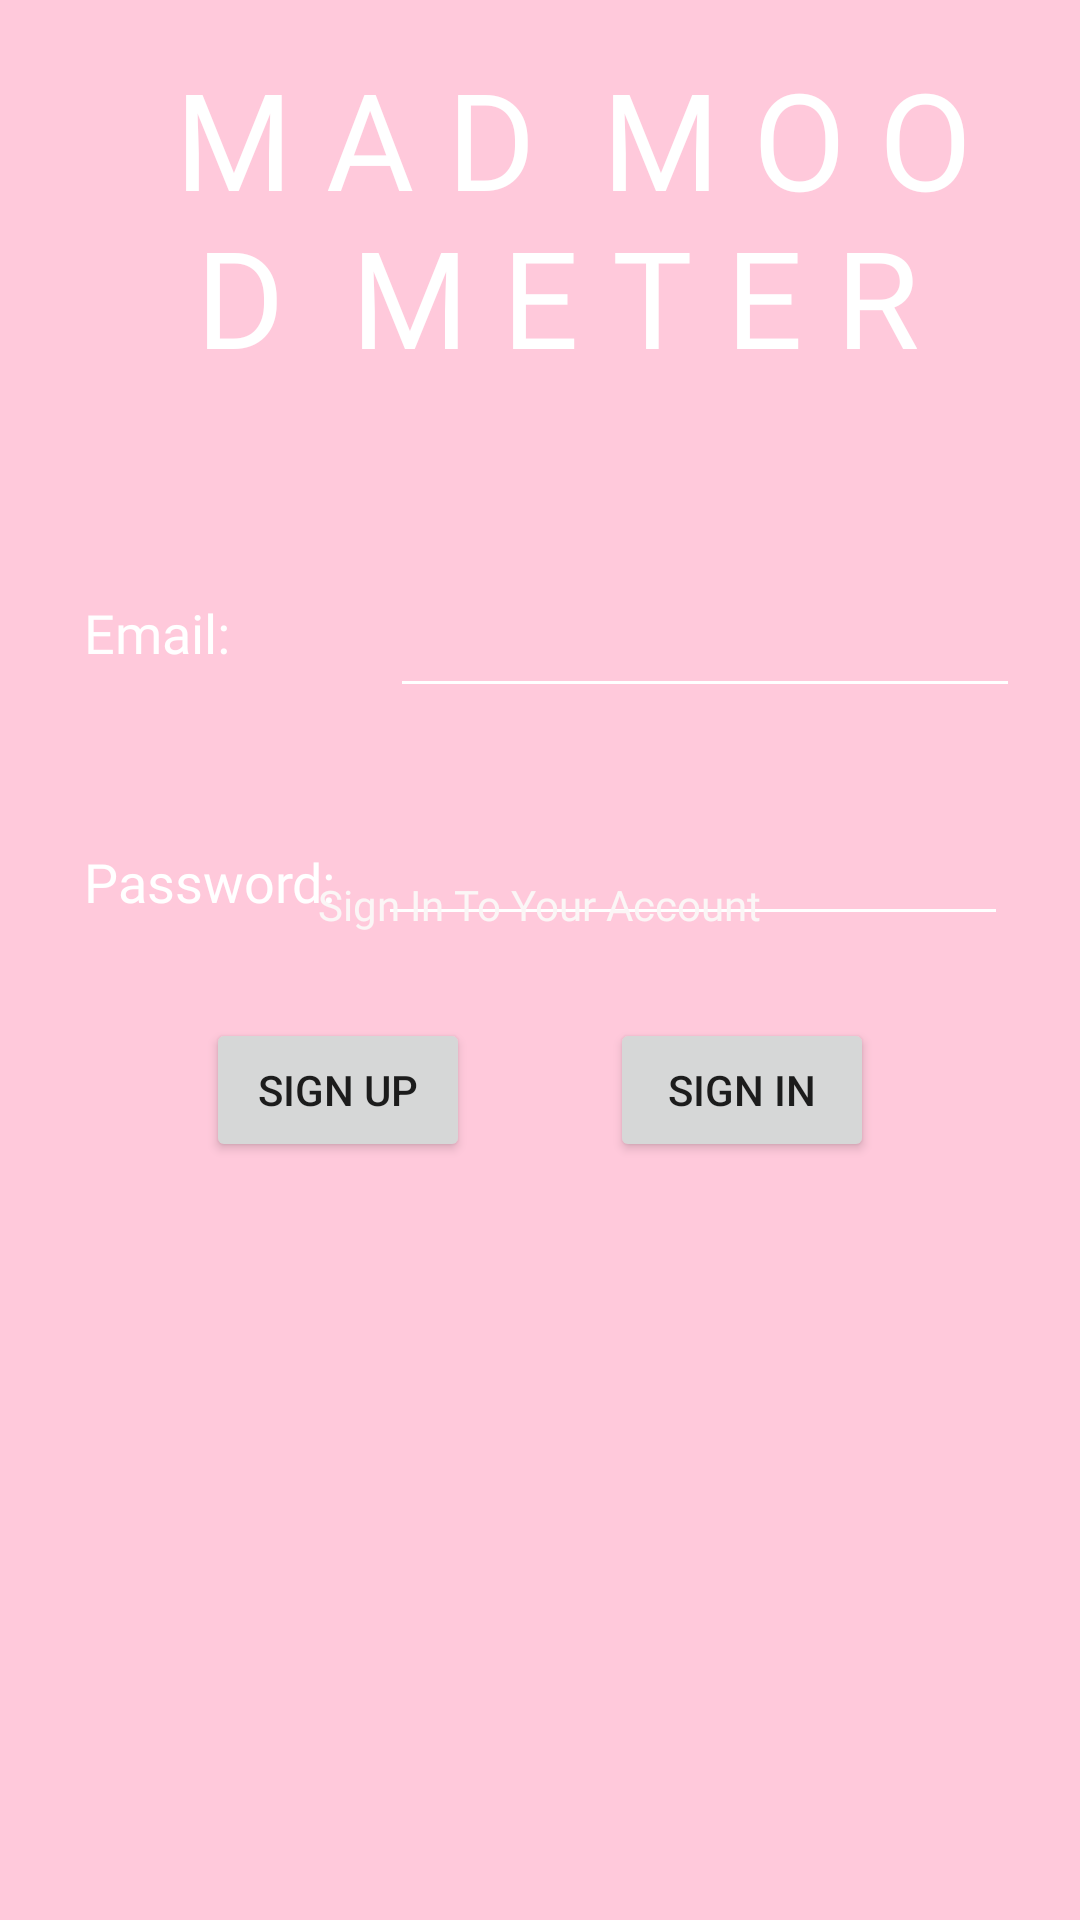

This screen was rendered from an Android layout file. Write that file and the resources it references.
<!-- AndroidManifest.xml: application theme Theme.MoodMeter_Design -->
<!-- res/layout/signup.xml -->
<?xml version="1.0" encoding="utf-8"?>
<androidx.constraintlayout.widget.ConstraintLayout xmlns:android="http://schemas.android.com/apk/res/android"
    xmlns:app="http://schemas.android.com/apk/res-auto"
    xmlns:tools="http://schemas.android.com/tools"
    android:layout_width="match_parent"
    android:layout_height="match_parent"
    android:background="@color/pink"
    tools:context=".MainActivity">


    <TextView
        android:id="@+id/emailTV"
        android:layout_width="100dp"
        android:layout_height="35dp"
        android:layout_marginStart="28dp"
        android:layout_marginTop="188dp"
        android:fontFamily="@font/modak"
        android:gravity="bottom"
        android:text="Email:"
        android:textColor="@color/white"
        android:textSize="18sp"
        app:layout_constraintStart_toStartOf="parent"
        app:layout_constraintTop_toTopOf="parent" />

    <EditText
        android:id="@+id/emailEditText"
        android:layout_width="wrap_content"
        android:layout_height="wrap_content"
        android:layout_marginTop="188dp"
        android:layout_marginEnd="20dp"
        android:backgroundTint="@color/white"
        android:ems="10"
        android:inputType="textPersonName"
        android:minHeight="48dp"
        app:layout_constraintEnd_toEndOf="parent"
        app:layout_constraintTop_toTopOf="parent"
        tools:ignore="SpeakableTextPresentCheck" />

    <TextView
        android:id="@+id/passwordTV"
        android:layout_width="100dp"
        android:layout_height="35dp"
        android:layout_marginStart="28dp"
        android:layout_marginTop="48dp"
        android:fontFamily="@font/modak"
        android:gravity="bottom"
        android:text="Password:"
        android:textColor="@color/white"
        android:textSize="18sp"
        app:layout_constraintStart_toStartOf="parent"
        app:layout_constraintTop_toBottomOf="@+id/emailTV" />

    <EditText
        android:id="@+id/passwordEditText"
        android:layout_width="wrap_content"
        android:layout_height="wrap_content"
        android:layout_marginTop="28dp"
        android:layout_marginEnd="24dp"
        android:backgroundTint="@color/white"
        android:ems="10"
        android:inputType="textPersonName"
        android:minHeight="48dp"
        app:layout_constraintEnd_toEndOf="parent"
        app:layout_constraintTop_toBottomOf="@+id/emailEditText"
        tools:ignore="SpeakableTextPresentCheck" />

    <TextView
        android:id="@+id/authMessageTextView"
        android:layout_width="250sp"
        android:layout_height="wrap_content"
        android:fontFamily="@font/modak"
        android:gravity="center"
        android:text="Sign In To Your Account"
        android:textColor="#FBF6F6"
        android:textSize="14sp"
        app:layout_constraintBottom_toBottomOf="parent"
        app:layout_constraintEnd_toEndOf="parent"
        app:layout_constraintHorizontal_bias="0.496"
        app:layout_constraintStart_toStartOf="parent"
        app:layout_constraintTop_toTopOf="parent"
        app:layout_constraintVertical_bias="0.47" />

    <TextView
        android:id="@+id/textView"
        android:layout_width="313dp"
        android:layout_height="120dp"
        android:layout_marginTop="16dp"
        android:fontFamily="@font/modak"
        android:text=" M A D  M O O D  M E T E R"
        android:textAlignment="center"
        android:textColor="@color/white"
        android:textSize="45sp"
        app:layout_constraintEnd_toEndOf="parent"
        app:layout_constraintHorizontal_bias="0.627"
        app:layout_constraintStart_toStartOf="parent"
        app:layout_constraintTop_toTopOf="parent" />

    <Button
        android:id="@+id/signup"
        android:layout_width="wrap_content"
        android:layout_height="wrap_content"
        android:text="Sign Up"
        app:layout_constraintBottom_toBottomOf="parent"
        app:layout_constraintEnd_toEndOf="parent"
        app:layout_constraintHorizontal_bias="0.252"
        app:layout_constraintStart_toStartOf="parent"
        app:layout_constraintTop_toTopOf="parent"
        app:layout_constraintVertical_bias="0.573" />

    <Button
        android:id="@+id/signin"
        android:layout_width="wrap_content"
        android:layout_height="wrap_content"
        android:text="Sign In"
        app:layout_constraintBottom_toBottomOf="parent"
        app:layout_constraintEnd_toEndOf="parent"
        app:layout_constraintHorizontal_bias="0.747"
        app:layout_constraintStart_toStartOf="parent"
        app:layout_constraintTop_toTopOf="parent"
        app:layout_constraintVertical_bias="0.573" />


</androidx.constraintlayout.widget.ConstraintLayout>
<!-- resources referenced by this layout -->
<resources>
  <color name="pink">#BAFFB5CE</color>
  <color name="white">#FFFFFFFF</color>
  <style name="Theme.MoodMeter_Design" parent="Theme.MaterialComponents.DayNight.DarkActionBar">
          
          <item name="colorPrimary">@color/purple_500</item>
          <item name="colorPrimaryVariant">@color/purple_700</item>
          <item name="colorOnPrimary">@color/white</item>
          
          <item name="colorSecondary">@color/teal_200</item>
          <item name="colorSecondaryVariant">@color/teal_700</item>
          <item name="colorOnSecondary">@color/black</item>
          
          <item name="android:statusBarColor" tools:targetApi="l">?attr/colorPrimaryVariant</item>
          
      </style>
  <color name="purple_500">#FF6200EE</color>
  <color name="purple_700">#FF3700B3</color>
  <color name="teal_200">#FF03DAC5</color>
  <color name="teal_700">#FF018786</color>
  <color name="black">#FF000000</color>
</resources>
